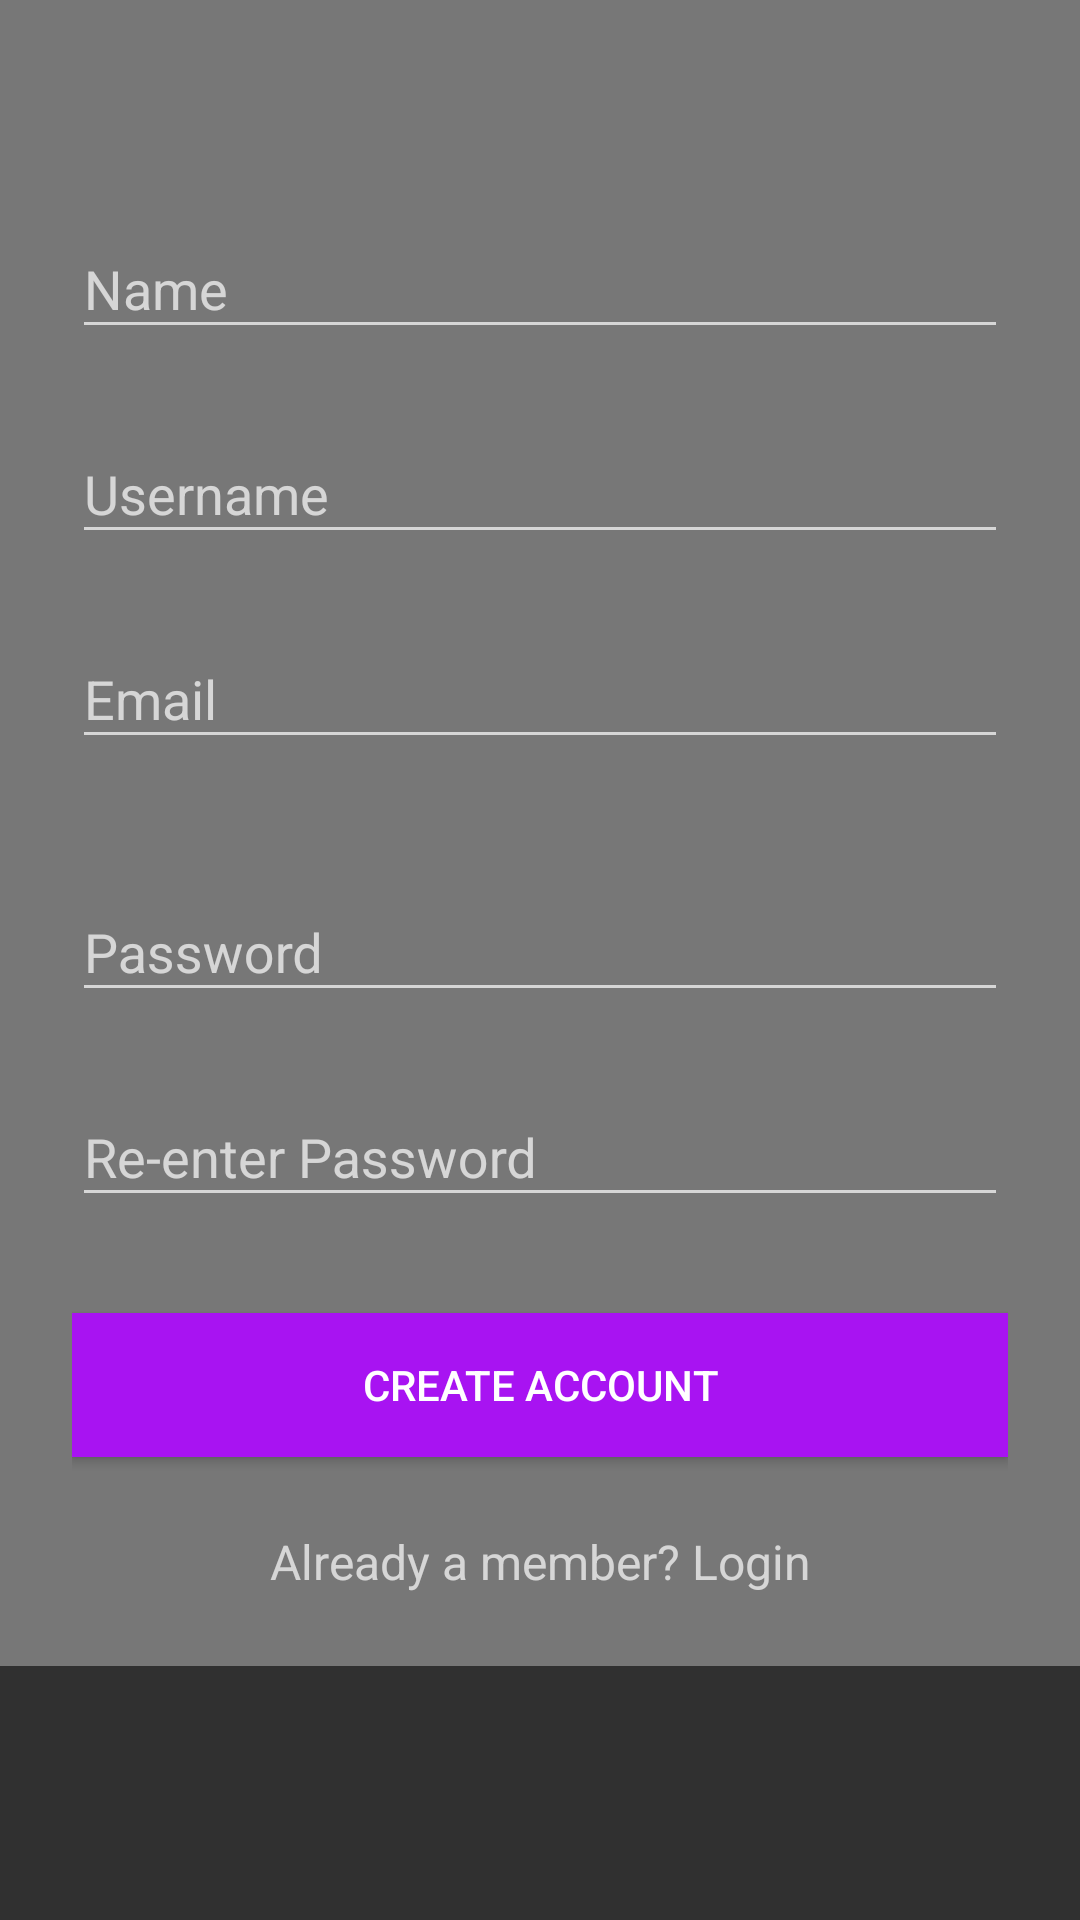

Here is an Android app screen rendered from its layout file. Give the layout XML and the strings, colors and styles it references.
<!-- AndroidManifest.xml: application theme AppTheme -->
<!-- res/layout/activity_signup.xml -->
<?xml version="1.0" encoding="utf-8"?>
<ScrollView
    xmlns:android="http://schemas.android.com/apk/res/android"
    xmlns:tools="http://schemas.android.com/tools"
    android:layout_width="fill_parent"
    android:layout_height="fill_parent"
    android:fitsSystemWindows="true">

    <LinearLayout
        android:orientation="vertical"
        android:layout_width="match_parent"
        android:layout_height="wrap_content"
        android:paddingTop="56dp"
        android:paddingLeft="24dp"
        android:paddingRight="24dp"
        android:background="@color/monsoon">

        
        <android.support.design.widget.TextInputLayout
            android:layout_width="match_parent"
            android:layout_height="wrap_content"
            android:layout_marginTop="8dp"
            android:layout_marginBottom="8dp">
            <EditText android:id="@+id/input_name"
                android:layout_width="match_parent"
                android:layout_height="wrap_content"
                android:inputType="textPersonName"
                android:hint="Name" />
        </android.support.design.widget.TextInputLayout>

        
        <android.support.design.widget.TextInputLayout
            android:layout_width="match_parent"
            android:layout_height="wrap_content"
            android:layout_marginTop="8dp"
            android:layout_marginBottom="8dp">
            <EditText android:id="@+id/input_address"
                android:layout_width="match_parent"
                android:layout_height="wrap_content"
                android:inputType="textPostalAddress"
                android:hint="Username" />
        </android.support.design.widget.TextInputLayout>



        
        <android.support.design.widget.TextInputLayout
            android:layout_width="match_parent"
            android:layout_height="wrap_content"
            android:layout_marginTop="8dp"
            android:layout_marginBottom="8dp">
            <EditText android:id="@+id/input_email"
                android:layout_width="match_parent"
                android:layout_height="wrap_content"
                android:inputType="textEmailAddress"
                android:hint="Email" />
        </android.support.design.widget.TextInputLayout>


        
        <android.support.design.widget.TextInputLayout
            android:layout_width="match_parent"
            android:layout_height="wrap_content"
            android:layout_marginTop="8dp"
            android:layout_marginBottom="8dp"></android.support.design.widget.TextInputLayout>

        
        <android.support.design.widget.TextInputLayout
            android:layout_width="match_parent"
            android:layout_height="wrap_content"
            android:layout_marginTop="8dp"
            android:layout_marginBottom="8dp">
            <EditText android:id="@+id/input_password"
                android:layout_width="match_parent"
                android:layout_height="wrap_content"
                android:inputType="textPassword"
                android:hint="Password"/>
        </android.support.design.widget.TextInputLayout>

        
        <android.support.design.widget.TextInputLayout
            android:layout_width="match_parent"
            android:layout_height="wrap_content"
            android:layout_marginTop="8dp"
            android:layout_marginBottom="8dp">
            <EditText android:id="@+id/input_reEnterPassword"
                android:layout_width="match_parent"
                android:layout_height="wrap_content"
                android:inputType="textPassword"
                android:hint="Re-enter Password"/>
        </android.support.design.widget.TextInputLayout>

        
        <android.support.v7.widget.AppCompatButton
            android:id="@+id/btn_signup"
            android:layout_width="fill_parent"
            android:layout_height="wrap_content"
            android:layout_marginTop="24dp"
            android:layout_marginBottom="24dp"
            android:padding="12dp"
            android:text="Create Account"
            android:background="#a813f2"
            android:textColor="@color/accent" />

        <TextView android:id="@+id/link_login"
            android:layout_width="fill_parent"
            android:layout_height="wrap_content"
            android:layout_marginBottom="24dp"
            android:text="Already a member? Login"
            android:gravity="center"
            android:textSize="16dip"/>

    </LinearLayout>
</ScrollView>
<!-- resources referenced by this layout -->
<resources>
  <color name="accent">#ffffff</color>
  <color name="monsoon">#777777</color>
  <style name="AppTheme" parent="Theme.AppCompat.Light.NoActionBar">
          
      </style>
</resources>
